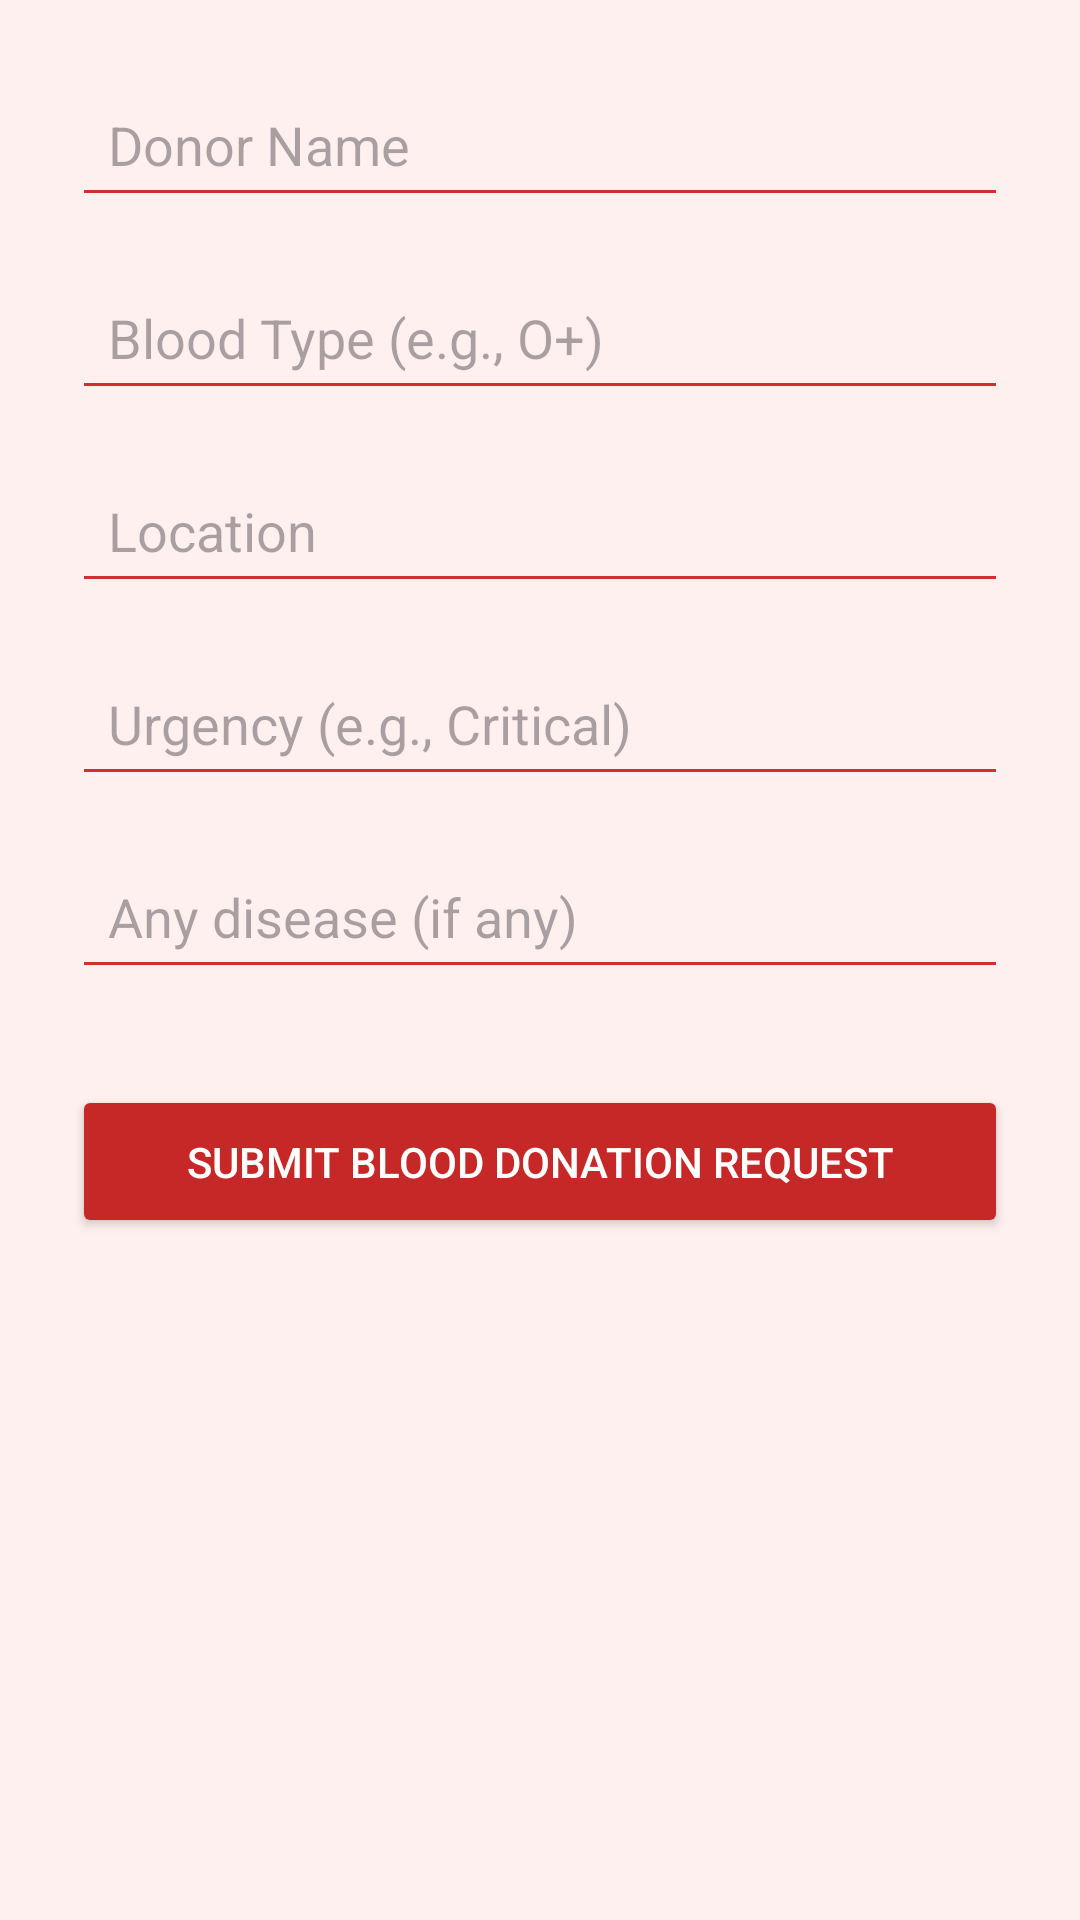

The Android layout XML behind this screen, and the referenced resources:
<!-- AndroidManifest.xml: application theme Theme.Blooddonor -->
<!-- res/layout/activity_donate_blood.xml -->
<?xml version="1.0" encoding="utf-8"?>
<LinearLayout
    xmlns:android="http://schemas.android.com/apk/res/android"
    android:layout_width="match_parent"
    android:layout_height="match_parent"
    android:orientation="vertical"
    android:background="#FFF0F0"
    android:padding="24dp">

<EditText
android:id="@+id/donarname"
android:layout_width="match_parent"
android:layout_height="wrap_content"
android:hint="Donor Name"

    android:textColor="#000000"
    android:backgroundTint="#D32F2F"
    android:inputType="text"
    android:padding="12dp"
    android:layout_marginBottom="16dp" />

<EditText
android:id="@+id/editTextBloodType"
android:layout_width="match_parent"
android:layout_height="wrap_content"
android:hint="Blood Type (e.g., O+)"

android:textColor="#000000"
android:backgroundTint="#D32F2F"
android:inputType="text"
android:padding="12dp"
android:layout_marginBottom="16dp" />

<EditText
android:id="@+id/editTextLocation"
android:layout_width="match_parent"
android:layout_height="wrap_content"
android:hint="Location"

android:textColor="#000000"
android:backgroundTint="#D32F2F"
android:inputType="text"
android:padding="12dp"
android:layout_marginBottom="16dp" />

<EditText
android:id="@+id/editTextUrgency"
android:layout_width="match_parent"
android:layout_height="wrap_content"
android:hint="Urgency (e.g., Critical)"

android:textColor="#000000"
android:backgroundTint="#D32F2F"
android:inputType="text"
android:padding="12dp"
android:layout_marginBottom="16dp" />

<EditText
android:id="@+id/disease"
android:layout_width="match_parent"
android:layout_height="wrap_content"
android:hint="Any disease (if any)"

android:textColor="#000000"
android:backgroundTint="#D32F2F"
android:inputType="text"
android:padding="12dp"
android:layout_marginBottom="24dp" />

<Button
android:id="@+id/buttonSubmitDonation"
android:layout_width="match_parent"
android:layout_height="wrap_content"
android:text="Submit Blood Donation Request"
android:textColor="#FFFFFF"
android:backgroundTint="#C62828"
    android:padding="16dp"
    android:layout_marginTop="8dp"
    android:layout_marginBottom="8dp"
    android:elevation="4dp" />

    </LinearLayout>
<!-- resources referenced by this layout -->
<resources>
  <style name="Theme.Blooddonor" parent="Base.Theme.Blooddonor" />
  <style name="Base.Theme.Blooddonor" parent="Theme.Material3.DayNight.NoActionBar">
          
          
      </style>
</resources>
